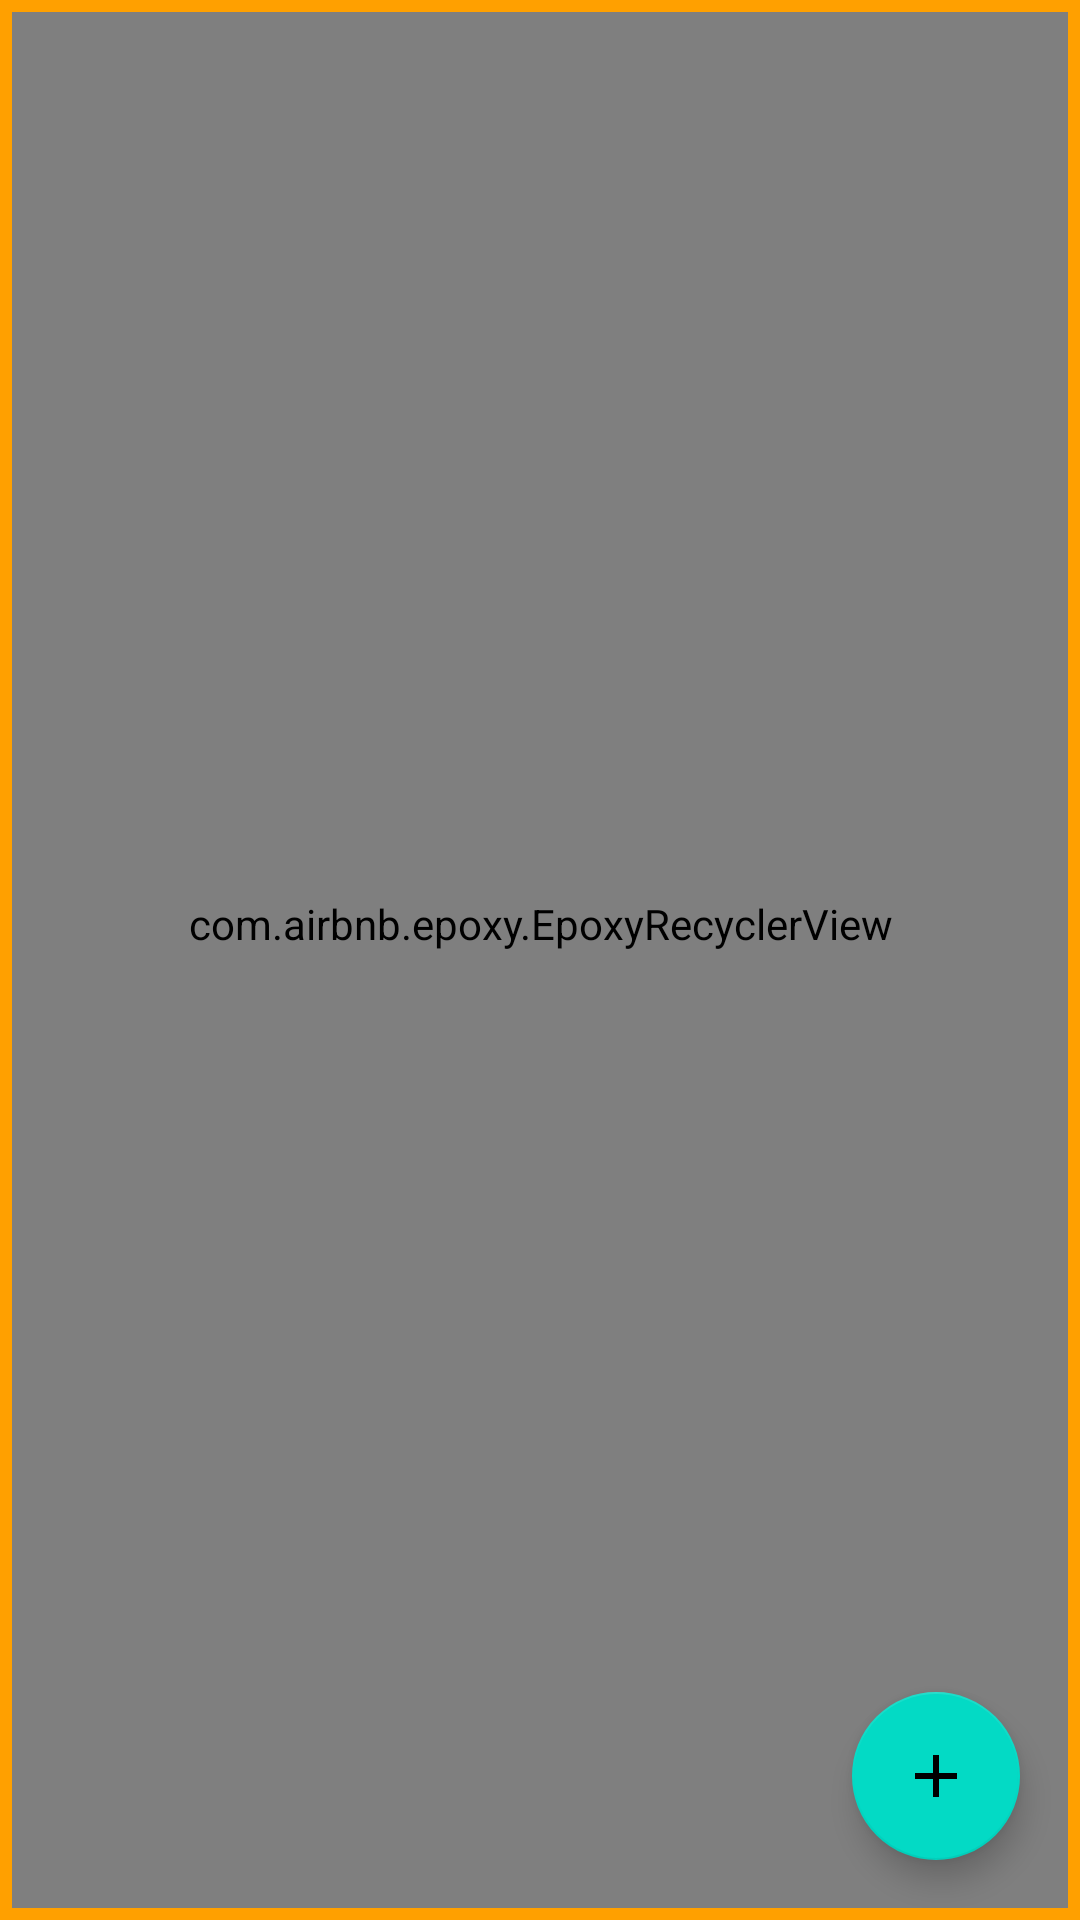

Produce the Android XML layout that renders to this screen, including the resource entries it uses.
<!-- AndroidManifest.xml: application theme Theme.NeverPidor -->
<!-- res/layout/fragment_menu_item_list.xml -->
<?xml version="1.0" encoding="utf-8"?>
<androidx.constraintlayout.widget.ConstraintLayout xmlns:android="http://schemas.android.com/apk/res/android"
    xmlns:app="http://schemas.android.com/apk/res-auto"
    android:layout_width="match_parent"
    android:layout_height="match_parent"
    android:background="@color/amber_dark"
    android:padding="4dp">

    <com.airbnb.epoxy.EpoxyRecyclerView
        android:id="@+id/itemListRv"
        android:layout_width="match_parent"
        android:layout_height="match_parent"
        android:orientation="vertical"
        app:layoutManager="androidx.recyclerview.widget.GridLayoutManager"
        app:spanCount="2"
        android:paddingBottom="24dp"
        android:clipToPadding="false"/>

    <com.google.android.material.floatingactionbutton.FloatingActionButton
        android:id="@+id/fab"
        android:layout_width="wrap_content"
        android:layout_height="wrap_content"
        android:layout_marginEnd="16dp"
        android:layout_marginBottom="16dp"
        android:src="@drawable/ic_baseline_add_24"
        app:layout_constraintBottom_toBottomOf="parent"
        app:layout_constraintEnd_toEndOf="parent" />
</androidx.constraintlayout.widget.ConstraintLayout>
<!-- resources referenced by this layout -->
<resources>
  <color name="amber_dark">#FFA000</color>
  <!-- drawable ic_baseline_add_24 (drawable) -->
  <vector android:height="24dp" android:tint="?colorOnSecondary"
      android:viewportHeight="24" android:viewportWidth="24"
      android:width="24dp" xmlns:android="http://schemas.android.com/apk/res/android">
      <path android:fillColor="@android:color/white" android:pathData="M19,13h-6v6h-2v-6H5v-2h6V5h2v6h6v2z"/>
  </vector>
  <style name="Theme.NeverPidor" parent="Theme.MaterialComponents.DayNight.DarkActionBar">
          
          <item name="colorPrimary">@color/amber</item>
          <item name="colorPrimaryVariant">@color/amber_dark</item>
          <item name="colorOnPrimary">@color/white</item>
          <item name="colorSurface">@color/amber_light</item>
          <item name="colorAccent">@color/accent</item>
          
          <item name="colorSecondary">@color/teal_200</item>
          <item name="colorSecondaryVariant">@color/teal_700</item>
          <item name="colorOnSecondary">@color/black</item>
          
          <item name="android:statusBarColor">?attr/colorPrimaryVariant</item>
          
      </style>
  <color name="amber">#FFFFC107</color>
  <color name="white">#FFFFFFFF</color>
  <color name="amber_light">#FFFFECB3</color>
  <color name="accent">#009688</color>
  <color name="teal_200">#FF03DAC5</color>
  <color name="teal_700">#FF018786</color>
  <color name="black">#FF000000</color>
</resources>
